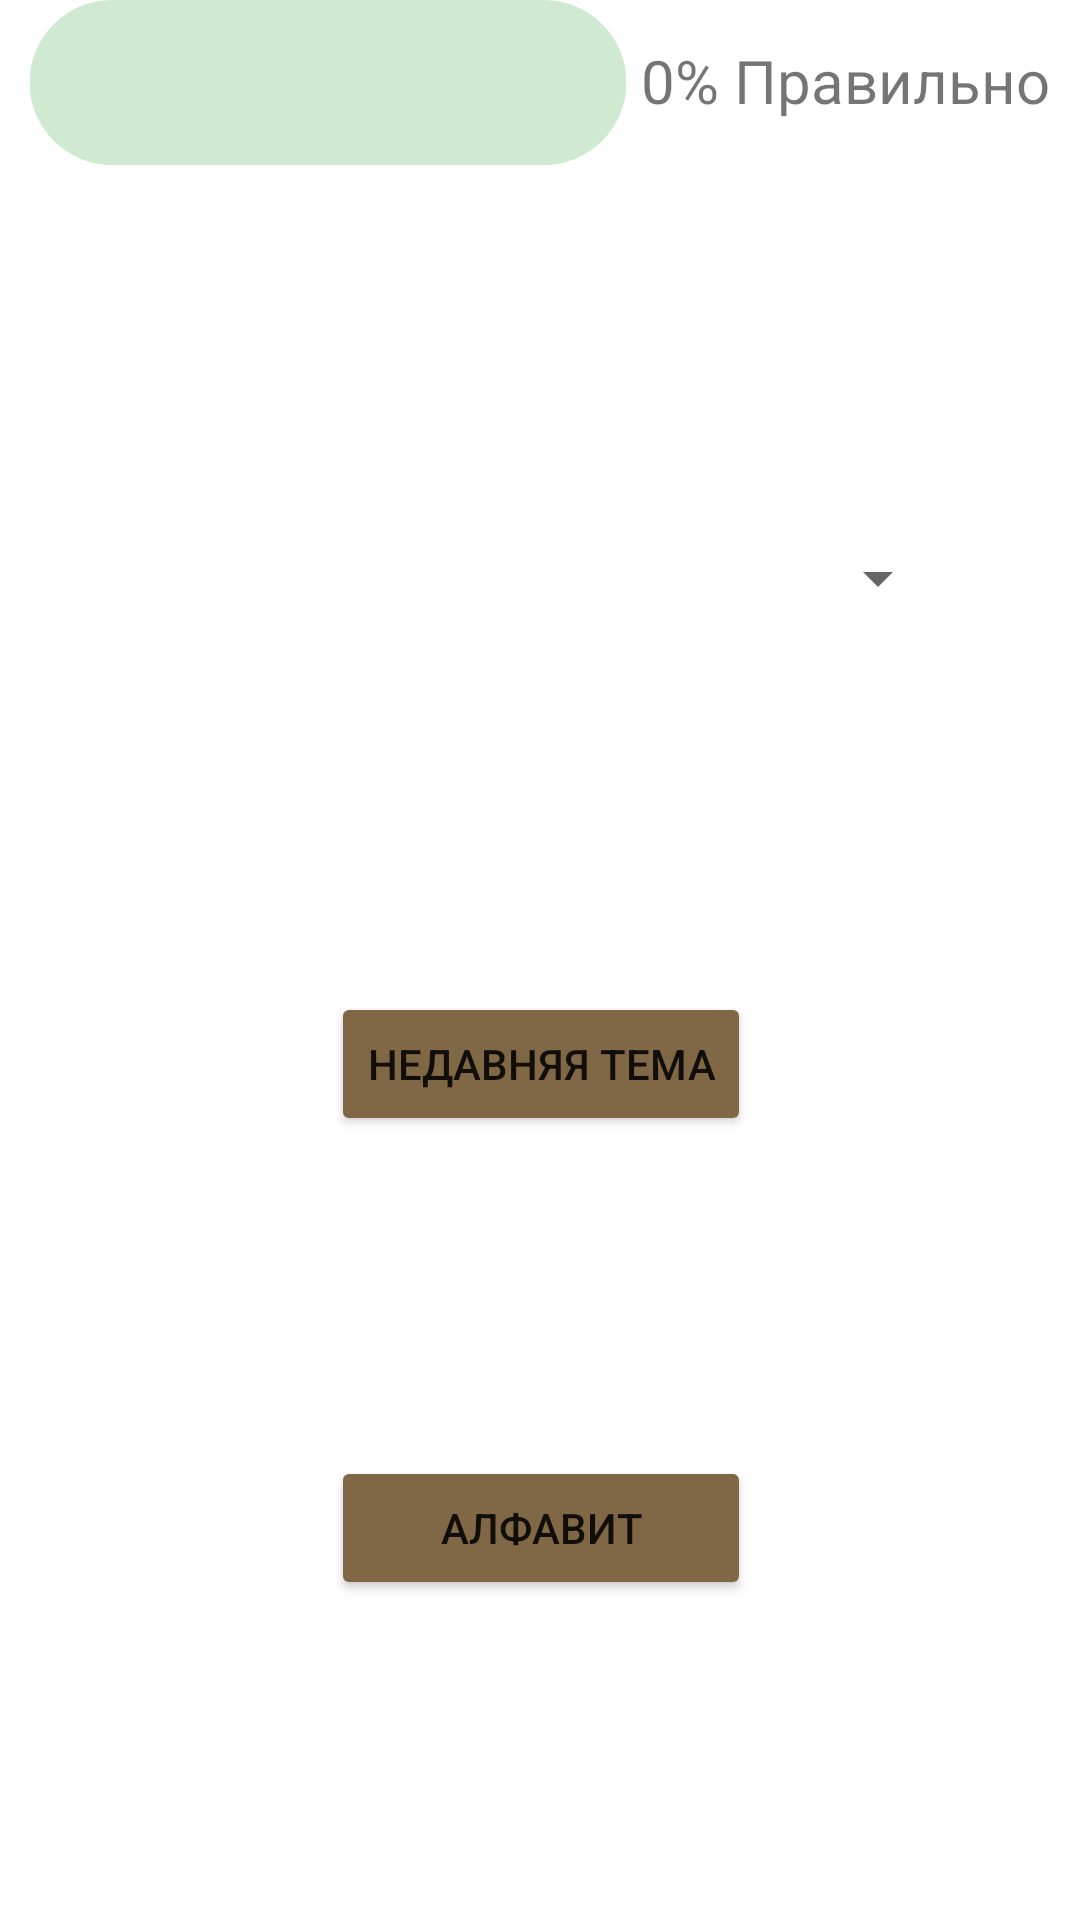

Layout XML and referenced resources for this Android screen:
<!-- AndroidManifest.xml: application theme Theme.LithuanianLearningApp -->
<!-- res/layout/activity_review.xml -->
<?xml version="1.0" encoding="utf-8"?>
<androidx.constraintlayout.widget.ConstraintLayout xmlns:android="http://schemas.android.com/apk/res/android"
    xmlns:app="http://schemas.android.com/apk/res-auto"
    xmlns:tools="http://schemas.android.com/tools"
    android:layout_width="match_parent"
    android:layout_height="match_parent"
    tools:context=".Review">

    <com.google.android.material.progressindicator.LinearProgressIndicator
        android:id="@+id/progressBar"
        android:layout_width="0dp"
        android:layout_height="wrap_content"
        android:layout_marginStart="10dp"
        app:indicatorColor="#4CAF50"
        app:layout_constraintEnd_toStartOf="@+id/textView9"
        app:layout_constraintHorizontal_bias="0.0"
        app:layout_constraintHorizontal_chainStyle="packed"
        app:layout_constraintStart_toStartOf="parent"
        app:layout_constraintTop_toTopOf="parent"
        app:layout_constraintVertical_chainStyle="spread"
        app:trackCornerRadius="30dp"
        app:trackThickness="55dp" />

    <TextView
        android:id="@+id/textView9"
        android:layout_width="wrap_content"
        android:layout_height="wrap_content"
        android:layout_marginStart="5dp"
        android:layout_marginEnd="10dp"
        android:text="@string/_0_correct"
        android:textSize="20sp"
        app:layout_constraintBottom_toBottomOf="@+id/progressBar"
        app:layout_constraintEnd_toEndOf="parent"
        app:layout_constraintStart_toEndOf="@+id/progressBar"
        app:layout_constraintTop_toTopOf="@+id/progressBar"
        app:layout_constraintVertical_bias="0.48000002" />

    <Spinner
        android:id="@+id/spinner2"
        android:layout_width="273dp"
        android:layout_height="62dp"
        android:contentDescription="@string/topicchoice"
        app:layout_constraintBottom_toTopOf="@+id/button12"
        app:layout_constraintEnd_toEndOf="parent"
        app:layout_constraintHorizontal_bias="0.5"
        app:layout_constraintStart_toStartOf="parent"
        app:layout_constraintTop_toBottomOf="@+id/progressBar"
        app:layout_constraintVertical_bias="0.45" />

    <Button
        android:id="@+id/button12"
        android:layout_width="wrap_content"
        android:layout_height="wrap_content"
        android:backgroundTint="#806846"
        android:text="@string/recent_topic"
        app:layout_constraintBottom_toTopOf="@+id/button13"
        app:layout_constraintEnd_toEndOf="@+id/spinner2"
        app:layout_constraintHorizontal_bias="0.5"
        app:layout_constraintStart_toStartOf="@+id/spinner2"
        app:layout_constraintTop_toBottomOf="@+id/spinner2" />

    <Button
        android:id="@+id/button13"
        android:layout_width="0dp"
        android:layout_height="wrap_content"
        android:backgroundTint="#806846"
        android:text="@string/alphabet"
        app:layout_constraintBottom_toBottomOf="parent"
        app:layout_constraintEnd_toEndOf="@+id/button12"
        app:layout_constraintStart_toStartOf="@+id/button12"
        app:layout_constraintTop_toBottomOf="@+id/button12" />

</androidx.constraintlayout.widget.ConstraintLayout>
<!-- resources referenced by this layout -->
<resources>
  <string name="_0_correct">0% Правильнo</string>
  <string name="alphabet">Алфавит</string>
  <string name="recent_topic">Недавняя тема</string>
  <string name="topicchoice">Выбор темы</string>
  <style name="Theme.LithuanianLearningApp" parent="Theme.MaterialComponents.DayNight.NoActionBar">
          
          <item name="colorPrimary">@color/purple_500</item>
          <item name="colorPrimaryVariant">@color/purple_700</item>
          <item name="colorOnPrimary">@color/white</item>
          
          <item name="colorSecondary">@color/teal_200</item>
          <item name="colorSecondaryVariant">@color/teal_700</item>
          <item name="colorOnSecondary">@color/black</item>
          
          <item name="android:statusBarColor">?attr/colorOnSecondary</item>
          
      </style>
  <!-- not gathered from this repository: default colours our renderer supplied (Android Studio template values) -->
  <color name="purple_500">#FF6200EE</color>
  <color name="purple_700">#FF3700B3</color>
  <color name="teal_200">#FF03DAC5</color>
  <color name="teal_700">#FF018786</color>
  <color name="black">#FF000000</color>
  <color name="white">#FFFFFFFF</color>
</resources>
